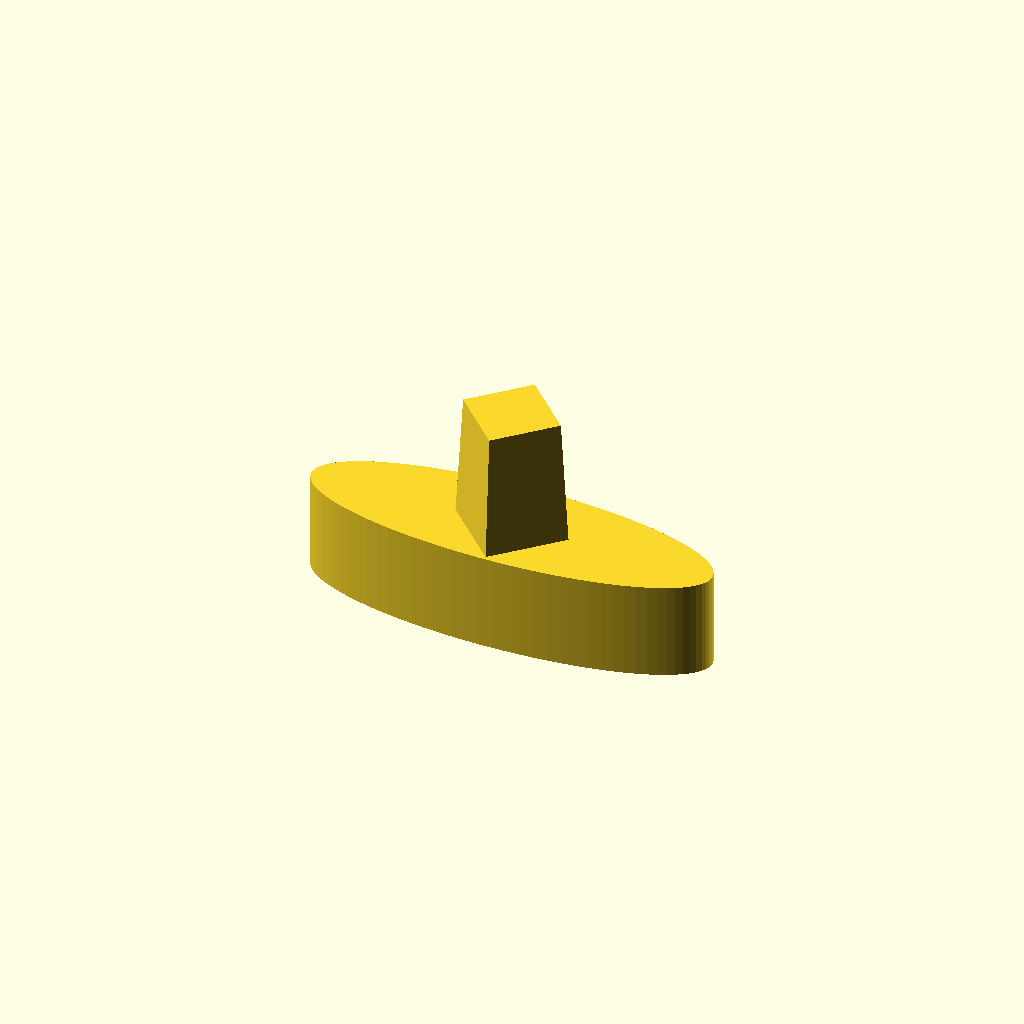
Cell 1: rendered with the file's own defaults.
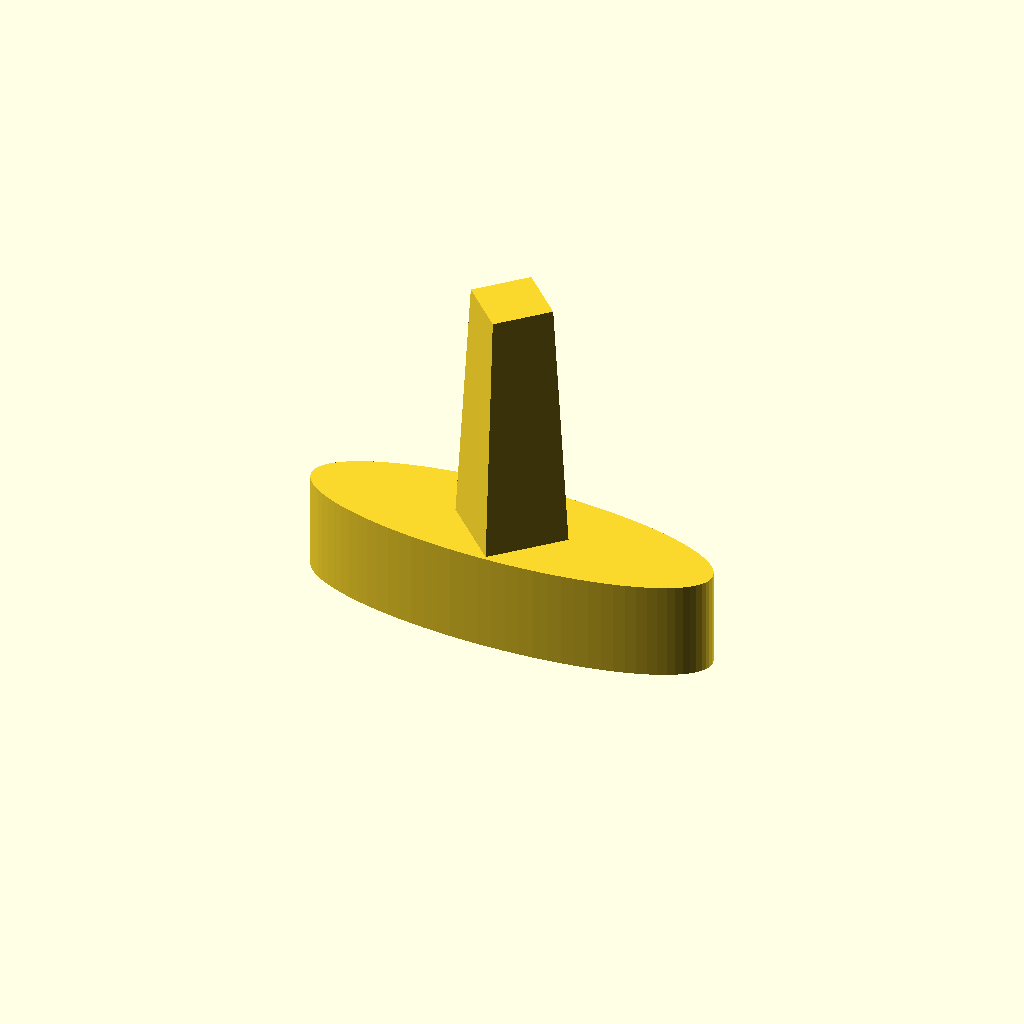
Cell 2: the same model with PEG_HEIGHT = 31.
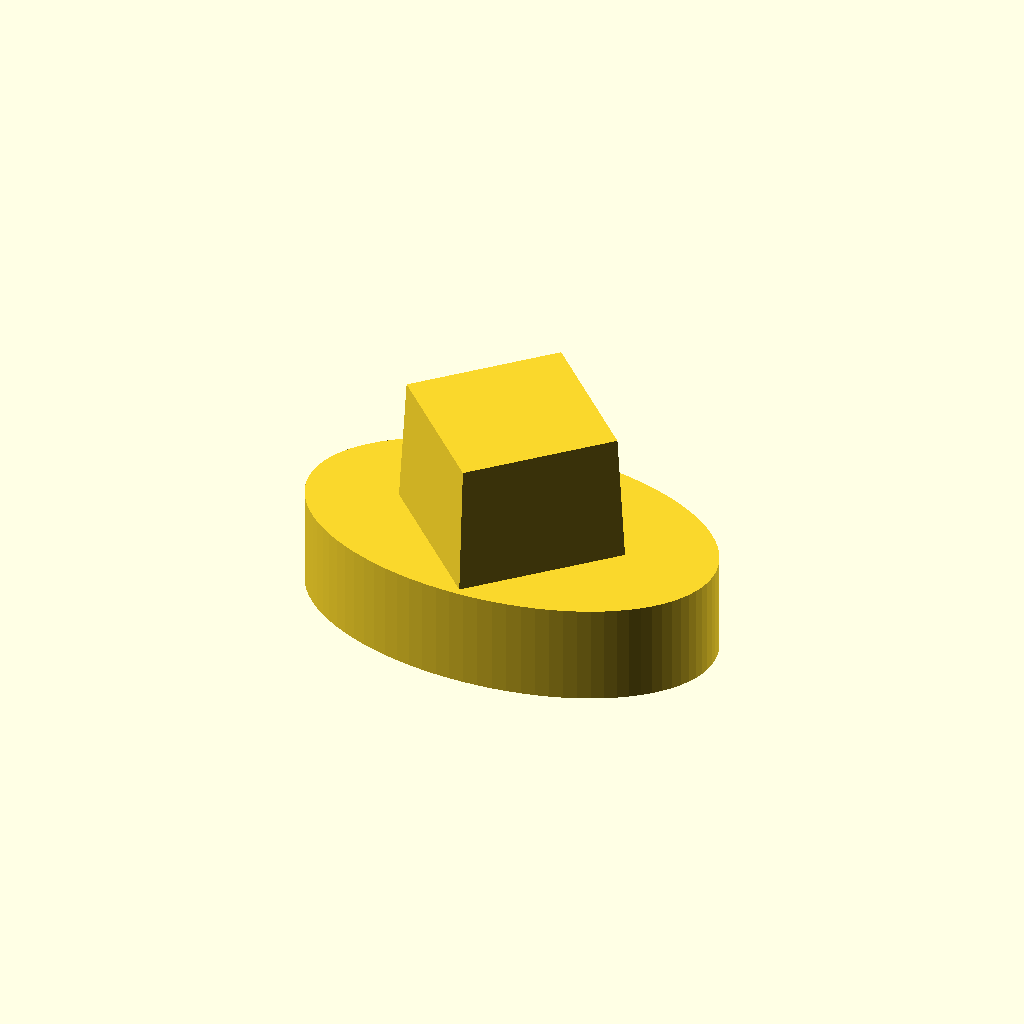
Cell 3 — PEG_SIDE set to 20, the other parameters unchanged.
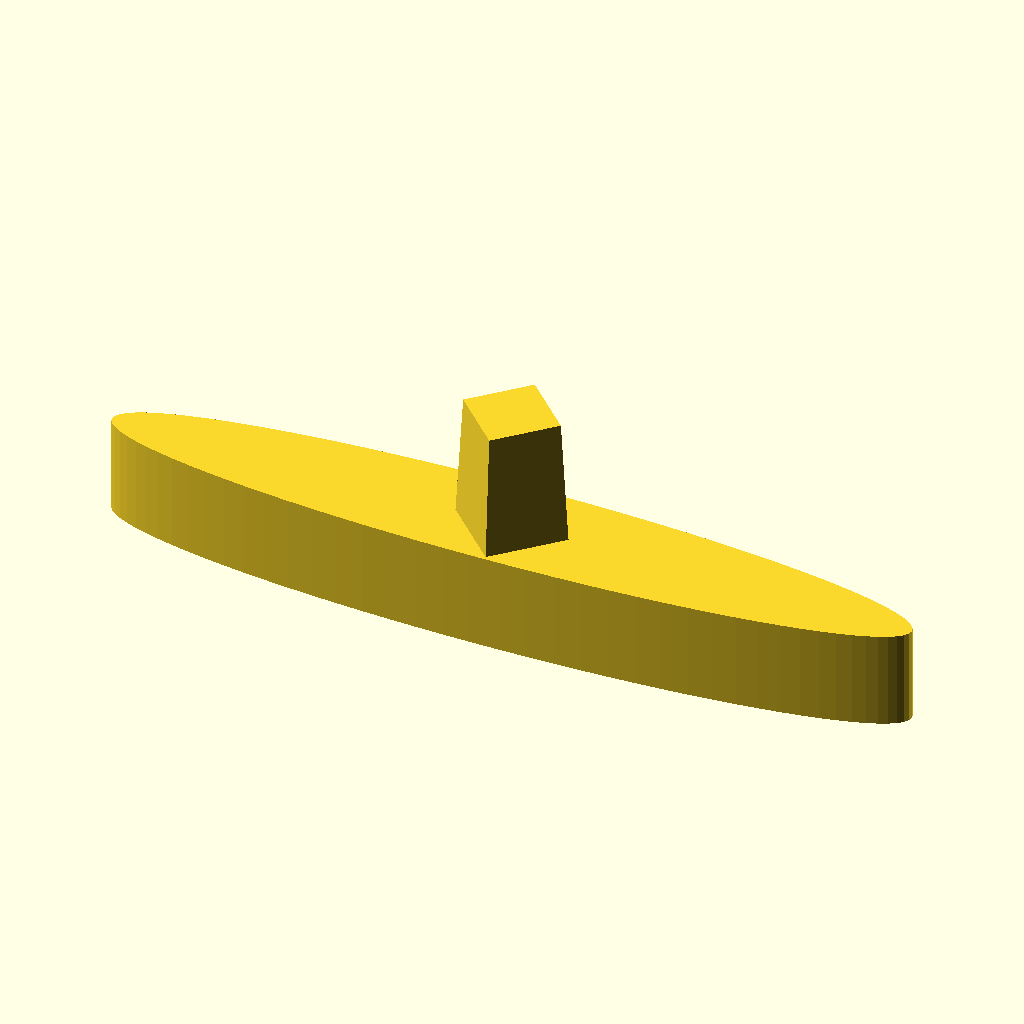
Cell 4 — OVAL_X set to 100, the other parameters unchanged.
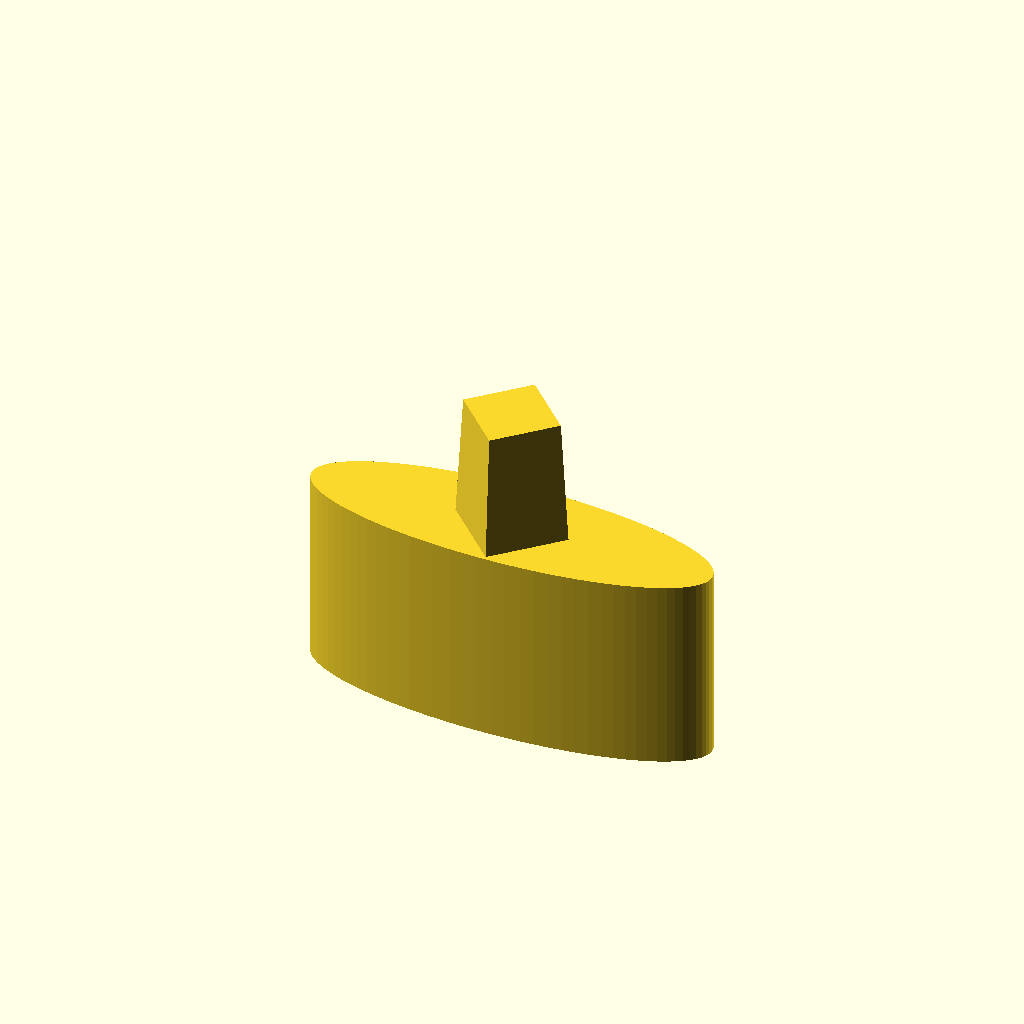
Cell 5: THICKNESS = 24 (everything else at default).
All cells are drawn from one camera (rotation 55°, 0°, 25°, orthographic, colour scheme Cornfield), so only the parameter changes between them.
OpenSCAD source file arbor-press-idc-adapter/arbor-press-idc-adapter-top.scad:
// Arbor accessory for a wider top

PEG_HEIGHT = 15.5;
PEG_SIDE = 10;
PEG_DRAFT = 2.5;
OVAL_X = 50;
OVAL_Y = PEG_SIDE * 1.5;
THICKNESS = 12;

PEG_SIDE_TOP = PEG_SIDE - 2 * PEG_HEIGHT * tan(PEG_DRAFT);
t = 0.01;
$fn = 90;

// PEG
rotate([0,0,45]) hull() {
    translate([-PEG_SIDE/2, -PEG_SIDE/2, 0]) cube([PEG_SIDE, PEG_SIDE, t]);
    translate([-PEG_SIDE_TOP/2, -PEG_SIDE_TOP/2, PEG_HEIGHT]) cube([PEG_SIDE_TOP, PEG_SIDE_TOP, t]);
}

translate([0,0,-THICKNESS]) linear_extrude(THICKNESS) scale([1,OVAL_Y/OVAL_X]) circle(d=OVAL_X);
Parameter table extracted from the source (name, type, default, range or options):
PEG_HEIGHT: number, default 15.5
PEG_SIDE: number, default 10
PEG_DRAFT: number, default 2.5
OVAL_X: number, default 50
THICKNESS: number, default 12
t: number, default 0.01
